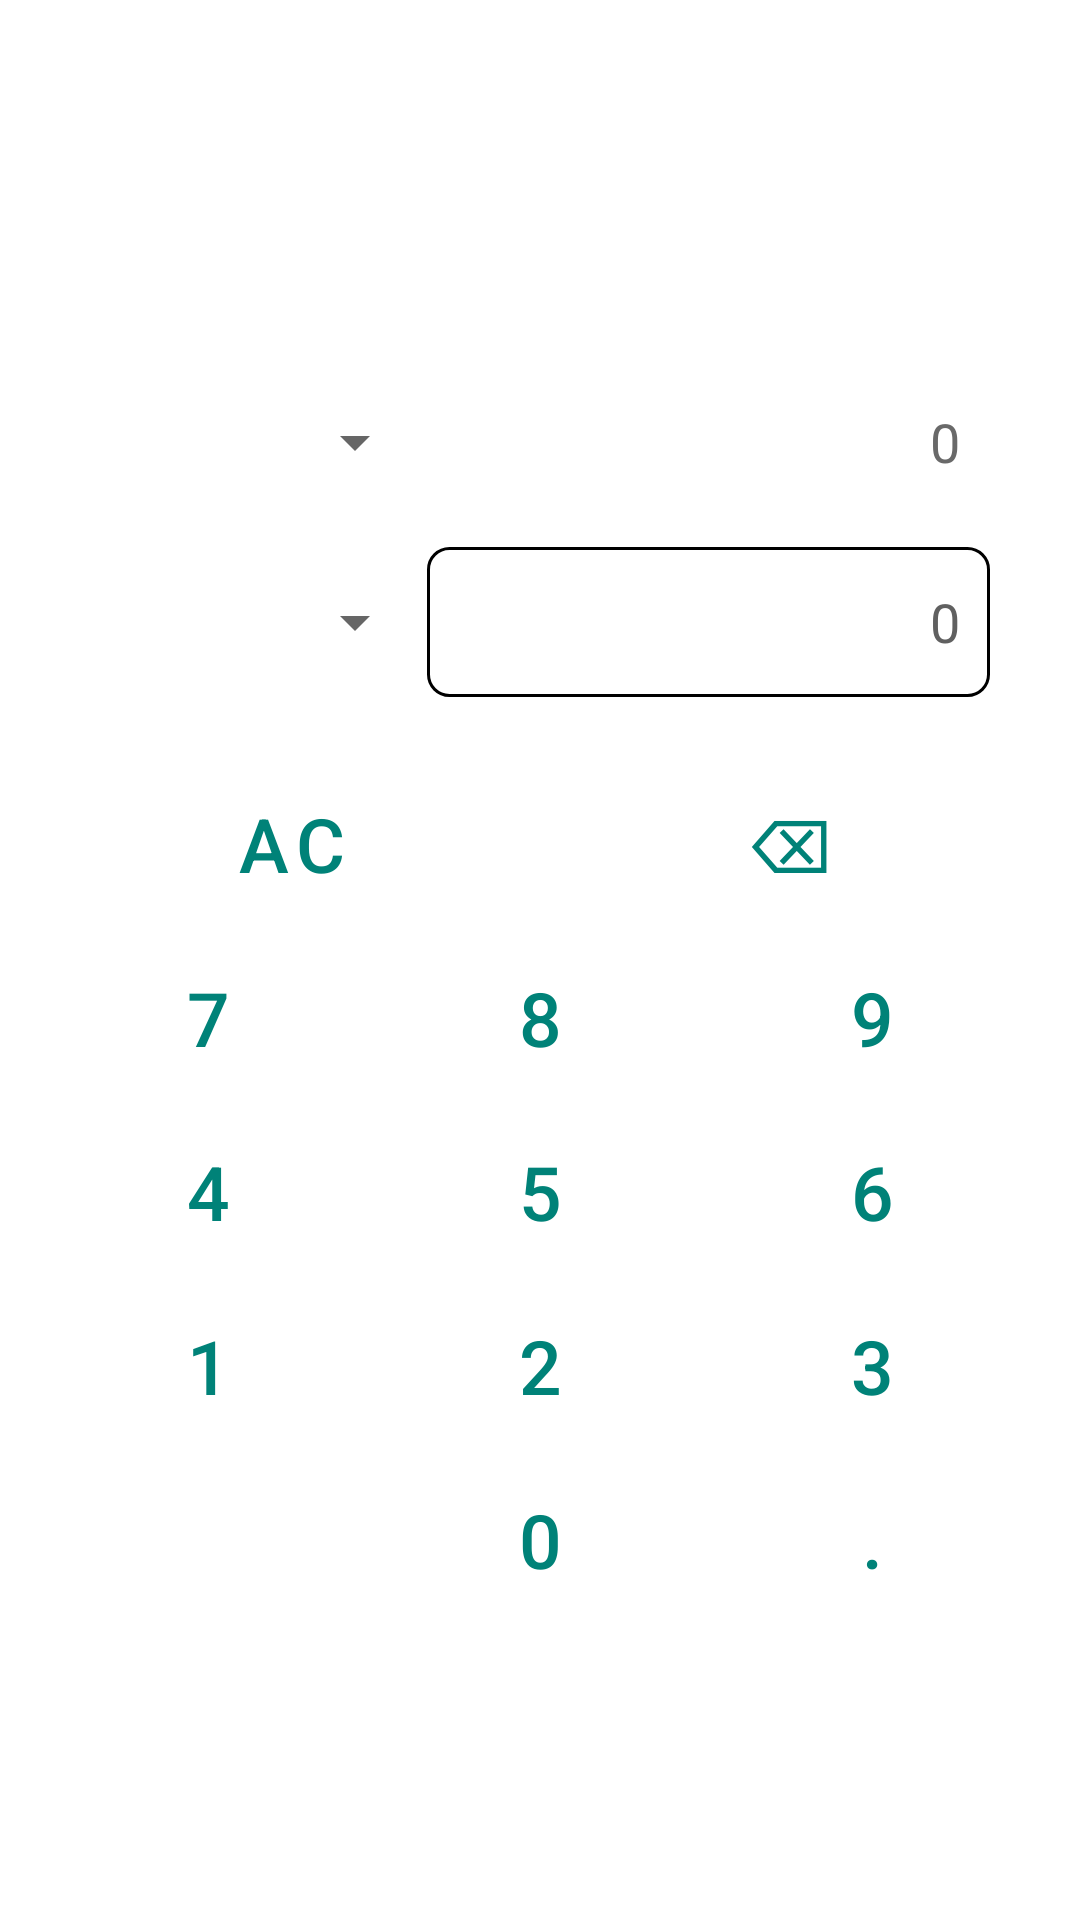

Write the Android layout XML for this screen, with the resource values it uses.
<!-- AndroidManifest.xml: application theme Theme.CashConverterMerged -->
<!-- res/layout/activity_improved_converter.xml -->
<?xml version="1.0" encoding="utf-8"?>
<androidx.constraintlayout.widget.ConstraintLayout xmlns:android="http://schemas.android.com/apk/res/android"
	xmlns:app="http://schemas.android.com/apk/res-auto"
	xmlns:tools="http://schemas.android.com/tools"
	android:layout_width="match_parent"
	android:layout_height="match_parent"
	tools:context=".MainActivity"
	android:paddingStart="20dp"
	android:paddingEnd="20dp">
	<ImageView
		android:layout_width="wrap_content"
		android:layout_height="wrap_content"
		android:src="@drawable/ic_baseline_arrow_back_24"
		android:layout_marginTop="20dp"
		app:layout_constraintTop_toTopOf="parent"
		app:layout_constraintStart_toStartOf="parent"
		android:id="@+id/back_button"/>
	<LinearLayout
		android:layout_width="match_parent"
		android:layout_height="match_parent"
		android:orientation="vertical"
		android:gravity="center"
		app:layout_constraintTop_toBottomOf="@id/back_button"
		app:layout_constraintStart_toStartOf="parent"
		app:layout_constraintEnd_toEndOf="parent"
		app:layout_constraintBottom_toBottomOf="parent">
		<androidx.constraintlayout.widget.ConstraintLayout
			android:id="@+id/input_area"
			android:layout_marginStart="10sp"
			android:layout_marginEnd="10sp"
			android:layout_width="match_parent"
			android:layout_height="wrap_content"
			app:layout_constraintStart_toStartOf="parent"
			app:layout_constraintTop_toTopOf="parent"
			app:layout_constraintEnd_toEndOf="parent">
			<LinearLayout
				android:layout_marginTop="20sp"
				android:layout_width="match_parent"
				android:layout_height="wrap_content"
				android:orientation="vertical"
				android:id="@+id/first_part"
				app:layout_constraintTop_toTopOf="parent"
				app:layout_constraintStart_toStartOf="parent"
				app:layout_constraintEnd_toEndOf="parent">
				<LinearLayout
					android:layout_width="match_parent"
					android:layout_height="wrap_content"
					android:orientation="horizontal">
					<Spinner
						android:textColor="@color/black"
						android:id="@+id/spinner_converted_from"
						android:layout_width="0sp"
						android:layout_weight="0.75"
						android:layout_height="50sp"/>
					<EditText
						android:id="@+id/edit_text_converted_from"
						android:clickable="false"
						android:focusable="false"
						android:textColor="@color/black"
						android:background="    @drawable/shape"
						android:hint="@string/_0"
						android:textColorHint="#696969"
						android:padding="10sp"
						android:layout_width="0sp"
						android:layout_height="50sp"
						android:layout_weight="1.25"
						android:inputType="numberDecimal"
						android:importantForAutofill="no"
						android:gravity="end|center"/>
				</LinearLayout>
			</LinearLayout>
			<LinearLayout
				android:layout_marginTop="10sp"
				android:layout_width="match_parent"
				android:layout_height="wrap_content"
				android:orientation="vertical"
				app:layout_constraintStart_toStartOf="parent"
				app:layout_constraintTop_toBottomOf="@id/first_part"
				app:layout_constraintEnd_toEndOf="parent">
				<LinearLayout
					android:layout_width="match_parent"
					android:layout_height="wrap_content"
					android:orientation="horizontal">
					<Spinner
						
						android:textColor="@color/black"
						android:id="@+id/spinner_converted_to"
						android:layout_width="0sp"
						android:layout_weight="0.75"
						android:layout_height="50sp"/>
					<EditText
						android:id="@+id/edit_text_converted_to"
						android:clickable="false"
						android:focusable="false"
						android:textColor="@color/black"
						android:background="@drawable/shape"
						android:hint="@string/_0"
						android:inputType="numberDecimal"
						android:padding="10sp"
						android:layout_width="0sp"
						android:layout_height="50sp"
						android:layout_weight="1.25"
						android:gravity="end|center"
						android:textColorHint="#606060"
						android:importantForAutofill="no" />
				</LinearLayout>
			</LinearLayout>
		</androidx.constraintlayout.widget.ConstraintLayout>
		<LinearLayout
			android:orientation="vertical"
			android:layout_width="match_parent"
			android:layout_height="wrap_content"
			app:layout_constraintStart_toStartOf="parent"
			app:layout_constraintEnd_toEndOf="parent"
			app:layout_constraintTop_toBottomOf="@id/input_area"
			android:layout_marginTop="25sp">
			<LinearLayout
				android:layout_height="wrap_content"
				android:layout_width="match_parent"
				android:orientation="horizontal"
				android:gravity="center">
				<Button
					android:textColor="#008278"
					android:id="@+id/button_ac"
					android:layout_weight="1"
					android:layout_height="wrap_content"
					android:layout_width="0sp"
					android:text="@string/ac"
					android:textSize="25sp"
					style="?android:attr/buttonBarButtonStyle" />
				<Button
					android:textColor="#008278"
					android:id="@+id/button_backspace"
					style="?android:attr/buttonBarButtonStyle"
					android:layout_weight="1"
					android:layout_height="wrap_content"
					android:layout_width="0sp"
					android:text="@string/backspace"
					android:textSize="25sp"
					android:layout_marginStart="12sp"/>
			</LinearLayout>
			<LinearLayout
				android:layout_height="wrap_content"
				android:layout_width="match_parent"
				android:orientation="horizontal"
				android:gravity="center"
				android:layout_marginTop="10sp">
				<Button
					android:textColor="#008278"
					android:id="@+id/button7"
					style="?android:attr/buttonBarButtonStyle"
					android:layout_weight="1"
					android:layout_height="wrap_content"
					android:layout_width="0sp"
					android:text="@string/_7"
					android:textSize="25sp"/>
				<Button
					android:textColor="#008278"
					android:id="@+id/button8"
					style="?android:attr/buttonBarButtonStyle"
					android:layout_weight="1"
					android:layout_height="wrap_content"
					android:layout_width="0sp"
					android:text="@string/_8"
					android:textSize="25sp"
					android:layout_marginStart="12sp"/>
				<Button
					android:textColor="#008278"
					android:id="@+id/button9"
					style="?android:attr/buttonBarButtonStyle"
					android:layout_weight="1"
					android:layout_height="wrap_content"
					android:layout_width="0sp"
					android:text="@string/_9"
					android:textSize="25sp"
					android:layout_marginStart="12sp" />
			
			</LinearLayout>
			<LinearLayout
				android:layout_height="wrap_content"
				android:layout_width="match_parent"
				android:orientation="horizontal"
				android:gravity="center"
				android:layout_marginTop="10sp">
				<Button
					android:textColor="#008278"
					android:id="@+id/button4"
					style="?android:attr/buttonBarButtonStyle"
					android:layout_weight="1"
					android:layout_height="wrap_content"
					android:layout_width="0sp"
					android:text="@string/_4"
					android:textSize="25sp"/>
				<Button
					android:textColor="#008278"
					android:id="@+id/button5"
					style="?android:attr/buttonBarButtonStyle"
					android:layout_weight="1"
					android:layout_height="wrap_content"
					android:layout_width="0sp"
					android:text="@string/_5"
					android:textSize="25sp"
					android:layout_marginStart="12sp"/>
				<Button
					android:textColor="#008278"
					android:id="@+id/button6"
					style="?android:attr/buttonBarButtonStyle"
					android:layout_weight="1"
					android:layout_height="wrap_content"
					android:layout_width="0sp"
					android:text="@string/_6"
					android:textSize="25sp"
					android:layout_marginStart="12sp" />
			
			</LinearLayout>
			<LinearLayout
				android:layout_height="wrap_content"
				android:layout_width="match_parent"
				android:orientation="horizontal"
				android:gravity="center"
				android:layout_marginTop="10sp">
				<Button
					android:textColor="#008278"
					android:id="@+id/button1"
					style="?android:attr/buttonBarButtonStyle"
					android:layout_weight="1"
					android:layout_height="wrap_content"
					android:layout_width="0sp"
					android:text="@string/_1"
					android:textSize="25sp"/>
				<Button
					android:textColor="#008278"
					android:id="@+id/button2"
					style="?android:attr/buttonBarButtonStyle"
					android:layout_weight="1"
					android:layout_height="wrap_content"
					android:layout_width="0sp"
					android:text="@string/_2"
					android:textSize="25sp"
					android:layout_marginStart="12sp"/>
				<Button
					android:textColor="#008278"
					android:id="@+id/button3"
					style="?android:attr/buttonBarButtonStyle"
					android:layout_weight="1"
					android:layout_height="wrap_content"
					android:layout_width="0sp"
					android:text="@string/_3"
					android:textSize="25sp"
					android:layout_marginStart="12sp" />
			</LinearLayout>
			<LinearLayout
				android:layout_height="wrap_content"
				android:layout_width="match_parent"
				android:orientation="horizontal"
				android:layout_gravity="end"
				android:layout_marginTop="10sp">
				<View
					android:layout_width="0sp"
					android:layout_height="0sp"
					android:layout_weight="1" />
				<Button
					android:layout_marginStart="12sp"
					android:textColor="#008278"
					android:id="@+id/button0"
					style="?android:attr/buttonBarButtonStyle"
					android:layout_weight="1"
					android:layout_height="wrap_content"
					android:layout_width="0sp"
					android:text="@string/_0"
					android:textSize="25sp"/>
				<Button
					android:textColor="#008278"
					android:id="@+id/button_decimal"
					style="?android:attr/buttonBarButtonStyle"
					android:layout_weight="1"
					android:layout_height="wrap_content"
					android:layout_width="0sp"
					android:text="@string/decimal"
					android:textSize="25sp"
					android:layout_marginStart="12sp"/>
			</LinearLayout>
		</LinearLayout>
	</LinearLayout>
</androidx.constraintlayout.widget.ConstraintLayout>
<!-- resources referenced by this layout -->
<resources>
  <!-- drawable shape (drawable) -->
  <?xml version="1.0" encoding="utf-8"?>
  <shape xmlns:android="http://schemas.android.com/apk/res/android" android:shape="rectangle">
  	<solid android:color="@color/white"/>
  	<stroke android:color="@color/black" android:width="1sp"/>
  	<corners android:radius="7sp"/>
  </shape>
  <string name="_0">0</string>
  <string name="_1">1</string>
  <string name="_2">2</string>
  <string name="_3">3</string>
  <string name="_4">4</string>
  <string name="_5">5</string>
  <string name="_6">6</string>
  <string name="_7">7</string>
  <string name="_8">8</string>
  <string name="_9">9</string>
  <string name="ac">AC</string>
  <string name="backspace">⌫</string>
  <string name="decimal">.</string>
  <style name="Theme.CashConverterMerged" parent="Theme.MaterialComponents.DayNight.NoActionBar">
  		
  		<item name="colorPrimary">@color/purple_500</item>
  		<item name="colorPrimaryVariant">@color/purple_700</item>
  		<item name="colorOnPrimary">@color/white</item>
  		
  		<item name="colorSecondary">@color/teal_200</item>
  		<item name="colorSecondaryVariant">@color/teal_700</item>
  		<item name="colorOnSecondary">@color/black</item>
  		
  		<item name="android:statusBarColor" tools:targetApi="l">?attr/colorPrimaryVariant</item>
  		
  	</style>
  <!-- not gathered from this repository: default colours our renderer supplied (Android Studio template values) -->
  <color name="purple_500">#FF6200EE</color>
  <color name="purple_700">#FF3700B3</color>
  <color name="teal_200">#FF03DAC5</color>
  <color name="teal_700">#FF018786</color>
  <color name="black">#FF000000</color>
  <color name="white">#FFFFFFFF</color>
</resources>
